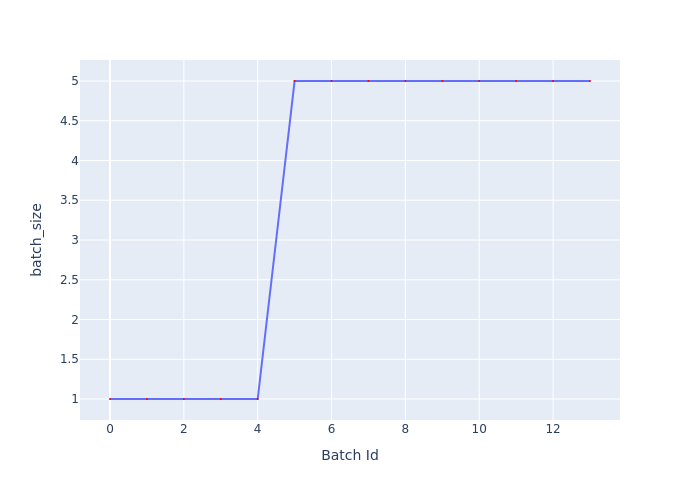

The data file committed next to this chart (first rows):
Batch Id, batch_size
0, 1
1, 1
2, 1
3, 1
4, 1
5, 5
6, 5
7, 5
8, 5
9, 5
10, 5
11, 5
12, 5
13, 5
